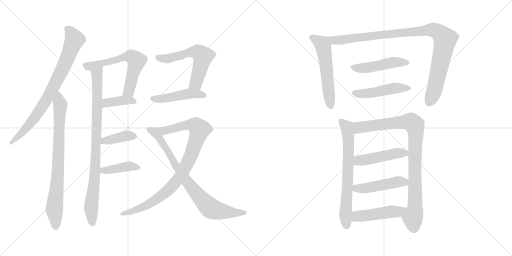
t = 0.00 s
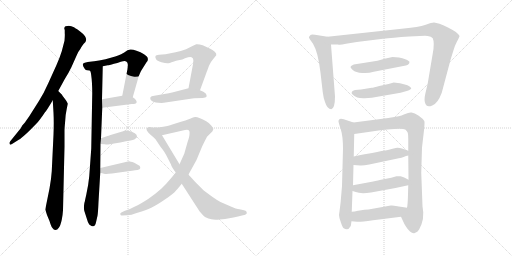
t = 3.05 s
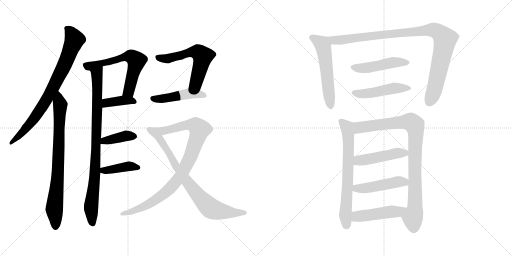
t = 6.10 s
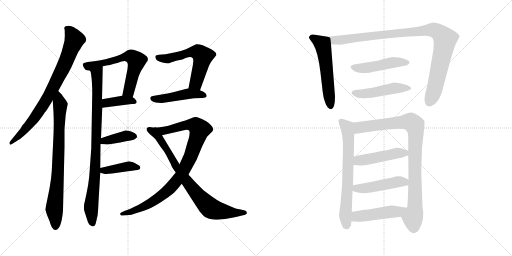
t = 9.14 s
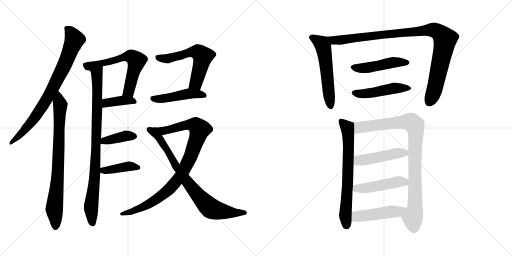
t = 12.19 s
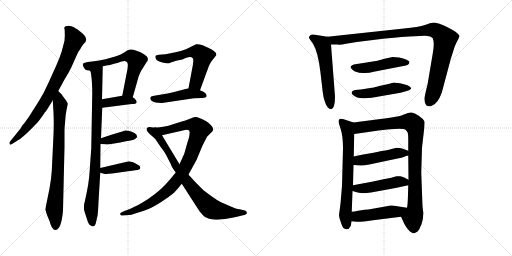
t = 15.24 s

The animated SVG that drew these frames (rendered in a browser with its animation timeline set to each time). Animation: 20 CSS @keyframes rules; one cycle of 15.24 s.

<svg version="1.1" viewBox="0 0 2048 1024" xmlns="http://www.w3.org/2000/svg">
  <g stroke="lightgray" stroke-dasharray="1,1" stroke-width="1" transform="scale(4, 4)">
    <line x1="0" y1="0" x2="256" y2="256"></line>
    <line x1="256" y1="0" x2="0" y2="256"></line>
    <line x1="128" y1="0" x2="128" y2="256"></line>
    <line x1="0" y1="128" x2="256" y2="128"></line>
    <line x1="256" y1="0" x2="512" y2="256"></line>
    <line x1="512" y1="0" x2="256" y2="256"></line>
    <line x1="384" y1="0" x2="384" y2="256"></line>
    <line x1="256" y1="128" x2="512" y2="128"></line>
  </g>
<g transform="scale(1, -1) translate(0, -850)">
   <style type="text/css">
    @keyframes keyframes0 {
      from {
       stroke: black;
       stroke-dashoffset: 800;
       stroke-width: 128;
       }
       72% {
       animation-timing-function: step-end;
       stroke: black;
       stroke-dashoffset: 0;
       stroke-width: 128;
       }
       to {
       stroke: black;
       stroke-width: 1024;
       }
       }
       #make-me-a-hanzi-animation-0 {
         animation: keyframes0 0.901042s both;
         animation-delay: 0.000000s;
         animation-timing-function: linear;
       }
    @keyframes keyframes1 {
      from {
       stroke: black;
       stroke-dashoffset: 793;
       stroke-width: 128;
       }
       72% {
       animation-timing-function: step-end;
       stroke: black;
       stroke-dashoffset: 0;
       stroke-width: 128;
       }
       to {
       stroke: black;
       stroke-width: 1024;
       }
       }
       #make-me-a-hanzi-animation-1 {
         animation: keyframes1 0.895345s both;
         animation-delay: 0.901042s;
         animation-timing-function: linear;
       }
    @keyframes keyframes2 {
      from {
       stroke: black;
       stroke-dashoffset: 886;
       stroke-width: 128;
       }
       74% {
       animation-timing-function: step-end;
       stroke: black;
       stroke-dashoffset: 0;
       stroke-width: 128;
       }
       to {
       stroke: black;
       stroke-width: 1024;
       }
       }
       #make-me-a-hanzi-animation-2 {
         animation: keyframes2 0.971029s both;
         animation-delay: 1.796387s;
         animation-timing-function: linear;
       }
    @keyframes keyframes3 {
      from {
       stroke: black;
       stroke-dashoffset: 619;
       stroke-width: 128;
       }
       67% {
       animation-timing-function: step-end;
       stroke: black;
       stroke-dashoffset: 0;
       stroke-width: 128;
       }
       to {
       stroke: black;
       stroke-width: 1024;
       }
       }
       #make-me-a-hanzi-animation-3 {
         animation: keyframes3 0.753743s both;
         animation-delay: 2.767416s;
         animation-timing-function: linear;
       }
    @keyframes keyframes4 {
      from {
       stroke: black;
       stroke-dashoffset: 387;
       stroke-width: 128;
       }
       56% {
       animation-timing-function: step-end;
       stroke: black;
       stroke-dashoffset: 0;
       stroke-width: 128;
       }
       to {
       stroke: black;
       stroke-width: 1024;
       }
       }
       #make-me-a-hanzi-animation-4 {
         animation: keyframes4 0.564941s both;
         animation-delay: 3.521159s;
         animation-timing-function: linear;
       }
    @keyframes keyframes5 {
      from {
       stroke: black;
       stroke-dashoffset: 390;
       stroke-width: 128;
       }
       56% {
       animation-timing-function: step-end;
       stroke: black;
       stroke-dashoffset: 0;
       stroke-width: 128;
       }
       to {
       stroke: black;
       stroke-width: 1024;
       }
       }
       #make-me-a-hanzi-animation-5 {
         animation: keyframes5 0.567383s both;
         animation-delay: 4.086100s;
         animation-timing-function: linear;
       }
    @keyframes keyframes6 {
      from {
       stroke: black;
       stroke-dashoffset: 401;
       stroke-width: 128;
       }
       57% {
       animation-timing-function: step-end;
       stroke: black;
       stroke-dashoffset: 0;
       stroke-width: 128;
       }
       to {
       stroke: black;
       stroke-width: 1024;
       }
       }
       #make-me-a-hanzi-animation-6 {
         animation: keyframes6 0.576335s both;
         animation-delay: 4.653483s;
         animation-timing-function: linear;
       }
    @keyframes keyframes7 {
      from {
       stroke: black;
       stroke-dashoffset: 581;
       stroke-width: 128;
       }
       65% {
       animation-timing-function: step-end;
       stroke: black;
       stroke-dashoffset: 0;
       stroke-width: 128;
       }
       to {
       stroke: black;
       stroke-width: 1024;
       }
       }
       #make-me-a-hanzi-animation-7 {
         animation: keyframes7 0.722819s both;
         animation-delay: 5.229818s;
         animation-timing-function: linear;
       }
    @keyframes keyframes8 {
      from {
       stroke: black;
       stroke-dashoffset: 468;
       stroke-width: 128;
       }
       60% {
       animation-timing-function: step-end;
       stroke: black;
       stroke-dashoffset: 0;
       stroke-width: 128;
       }
       to {
       stroke: black;
       stroke-width: 1024;
       }
       }
       #make-me-a-hanzi-animation-8 {
         animation: keyframes8 0.630859s both;
         animation-delay: 5.952637s;
         animation-timing-function: linear;
       }
    @keyframes keyframes9 {
      from {
       stroke: black;
       stroke-dashoffset: 927;
       stroke-width: 128;
       }
       75% {
       animation-timing-function: step-end;
       stroke: black;
       stroke-dashoffset: 0;
       stroke-width: 128;
       }
       to {
       stroke: black;
       stroke-width: 1024;
       }
       }
       #make-me-a-hanzi-animation-9 {
         animation: keyframes9 1.004395s both;
         animation-delay: 6.583496s;
         animation-timing-function: linear;
       }
    @keyframes keyframes10 {
      from {
       stroke: black;
       stroke-dashoffset: 800;
       stroke-width: 128;
       }
       72% {
       animation-timing-function: step-end;
       stroke: black;
       stroke-dashoffset: 0;
       stroke-width: 128;
       }
       to {
       stroke: black;
       stroke-width: 1024;
       }
       }
       #make-me-a-hanzi-animation-10 {
         animation: keyframes10 0.901042s both;
         animation-delay: 7.587891s;
         animation-timing-function: linear;
       }
    @keyframes keyframes11 {
      from {
       stroke: black;
       stroke-dashoffset: 559;
       stroke-width: 128;
       }
       65% {
       animation-timing-function: step-end;
       stroke: black;
       stroke-dashoffset: 0;
       stroke-width: 128;
       }
       to {
       stroke: black;
       stroke-width: 1024;
       }
       }
       #make-me-a-hanzi-animation-11 {
         animation: keyframes11 0.704915s both;
         animation-delay: 8.488933s;
         animation-timing-function: linear;
       }
    @keyframes keyframes12 {
      from {
       stroke: black;
       stroke-dashoffset: 997;
       stroke-width: 128;
       }
       76% {
       animation-timing-function: step-end;
       stroke: black;
       stroke-dashoffset: 0;
       stroke-width: 128;
       }
       to {
       stroke: black;
       stroke-width: 1024;
       }
       }
       #make-me-a-hanzi-animation-12 {
         animation: keyframes12 1.061361s both;
         animation-delay: 9.193848s;
         animation-timing-function: linear;
       }
    @keyframes keyframes13 {
      from {
       stroke: black;
       stroke-dashoffset: 476;
       stroke-width: 128;
       }
       61% {
       animation-timing-function: step-end;
       stroke: black;
       stroke-dashoffset: 0;
       stroke-width: 128;
       }
       to {
       stroke: black;
       stroke-width: 1024;
       }
       }
       #make-me-a-hanzi-animation-13 {
         animation: keyframes13 0.637370s both;
         animation-delay: 10.255209s;
         animation-timing-function: linear;
       }
    @keyframes keyframes14 {
      from {
       stroke: black;
       stroke-dashoffset: 477;
       stroke-width: 128;
       }
       61% {
       animation-timing-function: step-end;
       stroke: black;
       stroke-dashoffset: 0;
       stroke-width: 128;
       }
       to {
       stroke: black;
       stroke-width: 1024;
       }
       }
       #make-me-a-hanzi-animation-14 {
         animation: keyframes14 0.638184s both;
         animation-delay: 10.892579s;
         animation-timing-function: linear;
       }
    @keyframes keyframes15 {
      from {
       stroke: black;
       stroke-dashoffset: 680;
       stroke-width: 128;
       }
       69% {
       animation-timing-function: step-end;
       stroke: black;
       stroke-dashoffset: 0;
       stroke-width: 128;
       }
       to {
       stroke: black;
       stroke-width: 1024;
       }
       }
       #make-me-a-hanzi-animation-15 {
         animation: keyframes15 0.803385s both;
         animation-delay: 11.530763s;
         animation-timing-function: linear;
       }
    @keyframes keyframes16 {
      from {
       stroke: black;
       stroke-dashoffset: 924;
       stroke-width: 128;
       }
       75% {
       animation-timing-function: step-end;
       stroke: black;
       stroke-dashoffset: 0;
       stroke-width: 128;
       }
       to {
       stroke: black;
       stroke-width: 1024;
       }
       }
       #make-me-a-hanzi-animation-16 {
         animation: keyframes16 1.001953s both;
         animation-delay: 12.334148s;
         animation-timing-function: linear;
       }
    @keyframes keyframes17 {
      from {
       stroke: black;
       stroke-dashoffset: 471;
       stroke-width: 128;
       }
       61% {
       animation-timing-function: step-end;
       stroke: black;
       stroke-dashoffset: 0;
       stroke-width: 128;
       }
       to {
       stroke: black;
       stroke-width: 1024;
       }
       }
       #make-me-a-hanzi-animation-17 {
         animation: keyframes17 0.633301s both;
         animation-delay: 13.336101s;
         animation-timing-function: linear;
       }
    @keyframes keyframes18 {
      from {
       stroke: black;
       stroke-dashoffset: 469;
       stroke-width: 128;
       }
       60% {
       animation-timing-function: step-end;
       stroke: black;
       stroke-dashoffset: 0;
       stroke-width: 128;
       }
       to {
       stroke: black;
       stroke-width: 1024;
       }
       }
       #make-me-a-hanzi-animation-18 {
         animation: keyframes18 0.631673s both;
         animation-delay: 13.969402s;
         animation-timing-function: linear;
       }
    @keyframes keyframes19 {
      from {
       stroke: black;
       stroke-dashoffset: 474;
       stroke-width: 128;
       }
       61% {
       animation-timing-function: step-end;
       stroke: black;
       stroke-dashoffset: 0;
       stroke-width: 128;
       }
       to {
       stroke: black;
       stroke-width: 1024;
       }
       }
       #make-me-a-hanzi-animation-19 {
         animation: keyframes19 0.635742s both;
         animation-delay: 14.601075s;
         animation-timing-function: linear;
       }
</style>
<path d="M 233.0 486.0 L 258.0 532.0 Q 275.0 559.0 285.0 580.0 L 306.0 627.0 Q 312.0 643.0 322.0 655.0 Q 323.0 659.0 335.0 675.0 Q 344.0 683.0 344.0 688.0 Q 346.0 695.0 340.0 705.0 Q 332.0 716.0 318.0 726.0 Q 297.0 741.0 293.0 742.0 Q 287.0 745.0 275.0 747.0 Q 270.0 747.0 262.0 745.0 Q 258.0 744.0 257.0 737.0 L 259.0 729.0 L 259.0 717.0 Q 260.0 710.0 258.0 687.0 L 247.0 645.0 Q 240.0 622.0 226.0 590.0 L 193.0 517.0 Q 176.0 478.0 155.0 445.0 L 117.0 385.0 L 103.0 365.0 Q 101.0 361.0 97.0 357.0 L 89.0 348.0 L 83.0 337.0 L 41.0 285.0 Q 36.0 279.0 39.0 274.0 Q 40.0 269.0 48.0 274.0 L 75.0 291.0 Q 84.0 296.0 107.0 317.0 Q 126.0 335.0 147.0 357.0 Q 158.0 368.0 180.0 401.0 Q 185.0 405.0 211.0 449.0 L 233.0 486.0 Z" fill="lightgray"></path> 
<path d="M 248.0 471.0 L 233.0 486.0 C 212.0 507.0 209.0 479.0 211.0 449.0 L 214.0 399.0 Q 216.0 361.0 214.0 311.0 L 207.0 165.0 Q 205.0 134.0 198.0 96.0 L 181.0 12.0 L 188.0 -10.0 L 198.0 -34.0 Q 205.0 -57.0 209.0 -61.0 Q 216.0 -71.0 222.0 -70.0 Q 229.0 -70.0 236.0 -60.0 Q 242.0 -52.0 247.0 -29.0 Q 251.0 -8.0 252.0 9.0 L 258.0 263.0 L 258.0 327.0 Q 258.0 337.0 261.0 369.0 Q 262.0 392.0 267.0 415.0 L 271.0 435.0 Q 272.0 436.0 263.0 450.0 L 250.0 467.0 L 248.0 471.0 Z" fill="lightgray"></path> 
<path d="M 359.0 568.0 Q 363.0 566.0 365.0 548.0 Q 369.0 520.0 369.0 477.0 L 365.0 256.0 L 357.0 145.0 Q 354.0 112.0 345.0 71.0 L 341.0 53.0 Q 340.0 45.0 338.0 40.0 L 337.0 35.0 Q 334.0 16.0 338.0 4.0 L 347.0 -24.0 Q 352.0 -43.0 357.0 -48.0 L 366.0 -54.0 Q 372.0 -56.0 373.0 -55.0 Q 374.0 -56.0 379.0 -52.0 Q 382.0 -50.0 385.0 -35.0 L 390.0 -13.0 Q 392.0 -4.0 394.0 42.0 L 401.0 159.0 L 401.0 178.0 L 402.0 274.0 L 404.0 297.0 L 409.0 419.0 L 408.0 453.0 L 411.0 585.0 C 412.0 615.0 350.0 597.0 359.0 568.0 Z" fill="lightgray"></path> 
<path d="M 461.0 624.0 L 422.0 613.0 Q 407.0 609.0 351.0 602.0 Q 336.0 600.0 333.0 596.0 Q 327.0 591.0 340.0 573.0 Q 343.0 569.0 349.0 569.0 Q 359.0 569.0 359.0 568.0 C 381.0 566.0 382.0 579.0 411.0 585.0 L 431.0 589.0 Q 435.0 589.0 456.0 595.0 Q 469.0 598.0 483.0 603.0 Q 501.0 608.0 505.0 604.0 Q 510.0 601.0 511.0 594.0 Q 512.0 593.0 510.0 574.0 L 489.0 467.0 C 483.0 438.0 523.0 432.0 531.0 461.0 L 552.0 535.0 Q 554.0 545.0 564.0 566.0 L 586.0 601.0 Q 593.0 608.0 591.0 616.0 Q 592.0 622.0 576.0 633.0 Q 563.0 643.0 546.0 647.0 Q 530.0 653.0 521.0 652.0 L 510.0 649.0 L 497.0 640.0 Q 483.0 632.0 475.0 629.0 Q 471.0 627.0 461.0 624.0 Z" fill="lightgray"></path> 
<path d="M 409.0 419.0 L 527.0 434.0 Q 544.0 434.0 546.0 439.0 Q 548.0 445.0 544.0 449.0 Q 541.0 456.0 531.0 461.0 C 513.0 471.0 513.0 471.0 489.0 467.0 L 408.0 453.0 C 378.0 448.0 379.0 415.0 409.0 419.0 Z" fill="lightgray"></path> 
<path d="M 402.0 274.0 L 419.0 273.0 Q 429.0 271.0 438.0 273.0 L 481.0 280.0 L 504.0 285.0 Q 532.0 289.0 539.0 293.0 L 548.0 301.0 Q 549.0 302.0 546.0 311.0 Q 542.0 318.0 527.0 323.0 Q 509.0 329.0 500.0 328.0 L 492.0 325.0 Q 491.0 324.0 489.0 324.0 L 439.0 309.0 Q 435.0 307.0 433.0 307.0 L 404.0 297.0 C 376.0 287.0 372.0 276.0 402.0 274.0 Z" fill="lightgray"></path> 
<path d="M 401.0 159.0 L 416.0 155.0 Q 424.0 153.0 448.0 156.0 L 512.0 165.0 Q 547.0 169.0 556.0 172.0 Q 560.0 174.0 561.0 178.0 Q 562.0 181.0 558.0 187.0 Q 544.0 196.0 537.0 199.0 Q 520.0 205.0 516.0 205.0 L 401.0 178.0 C 372.0 171.0 372.0 167.0 401.0 159.0 Z" fill="lightgray"></path> 
<path d="M 772.0 593.0 L 754.0 497.0 C 748.0 468.0 790.0 461.0 800.0 489.0 L 826.0 560.0 Q 826.0 562.0 828.0 565.0 L 836.0 587.0 Q 843.0 603.0 853.0 614.0 L 865.0 629.0 Q 867.0 637.0 859.0 643.0 Q 851.0 650.0 839.0 656.0 L 811.0 669.0 Q 795.0 674.0 785.0 673.0 Q 776.0 670.0 768.0 665.0 L 744.0 653.0 Q 723.0 646.0 702.0 641.0 L 662.0 633.0 L 636.0 631.0 Q 623.0 629.0 622.0 626.0 Q 620.0 620.0 624.0 614.0 Q 627.0 606.0 646.0 601.0 Q 664.0 596.0 673.0 597.0 Q 677.0 596.0 686.0 601.0 L 696.0 604.0 Q 704.0 607.0 714.0 609.0 Q 732.0 612.0 740.0 617.0 Q 762.0 625.0 766.0 621.0 Q 773.0 618.0 773.0 611.0 Q 774.0 611.0 772.0 593.0 Z" fill="lightgray"></path> 
<path d="M 754.0 497.0 L 708.0 485.0 Q 674.0 476.0 663.0 475.0 L 617.0 467.0 Q 604.0 466.0 602.0 461.0 Q 600.0 457.0 602.0 452.0 Q 605.0 446.0 613.0 443.0 Q 623.0 440.0 633.0 439.0 Q 648.0 438.0 655.0 439.0 L 769.0 456.0 Q 773.0 457.0 777.0 457.0 L 810.0 458.0 Q 824.0 459.0 826.0 463.0 Q 828.0 468.0 823.0 476.0 Q 815.0 484.0 800.0 489.0 L 754.0 497.0 Z" fill="lightgray"></path> 
<path d="M 703.0 160.0 L 684.0 137.0 Q 665.0 114.0 646.0 96.0 Q 624.0 76.0 594.0 55.0 Q 562.0 34.0 542.0 25.0 Q 518.0 12.0 500.0 7.0 L 487.0 1.0 Q 479.0 -2.0 481.0 -7.0 Q 483.0 -14.0 489.0 -12.0 L 506.0 -11.0 Q 521.0 -12.0 550.0 -1.0 Q 585.0 10.0 605.0 19.0 Q 626.0 29.0 661.0 53.0 Q 694.0 75.0 705.0 89.0 Q 712.0 96.0 727.0 115.0 L 754.0 152.0 L 786.0 210.0 L 808.0 263.0 Q 822.0 292.0 828.0 303.0 Q 837.0 313.0 842.0 317.0 Q 851.0 324.0 853.0 332.0 Q 854.0 339.0 844.0 349.0 Q 838.0 357.0 825.0 365.0 Q 811.0 374.0 800.0 377.0 Q 786.0 383.0 780.0 382.0 Q 774.0 381.0 760.0 375.0 Q 741.0 368.0 724.0 363.0 L 686.0 351.0 Q 677.0 347.0 653.0 343.0 Q 634.0 339.0 622.0 340.0 C 592.0 338.0 619.0 302.0 648.0 309.0 L 740.0 330.0 Q 751.0 333.0 755.0 329.0 Q 760.0 326.0 758.0 313.0 Q 758.0 304.0 750.0 281.0 L 737.0 235.0 L 718.0 193.0 L 703.0 160.0 Z" fill="lightgray"></path> 
<path d="M 727.0 115.0 L 798.0 5.0 Q 814.0 -14.0 822.0 -19.0 Q 833.0 -25.0 846.0 -27.0 Q 857.0 -30.0 878.0 -28.0 Q 903.0 -26.0 917.0 -23.0 Q 933.0 -21.0 952.0 -16.0 L 972.0 -11.0 Q 978.0 -11.0 984.0 -7.0 Q 988.0 -4.0 987.0 0.0 Q 987.0 8.0 976.0 9.0 L 958.0 13.0 Q 946.0 14.0 921.0 25.0 L 882.0 42.0 Q 867.0 50.0 849.0 63.0 Q 817.0 86.0 810.0 93.0 L 781.0 122.0 L 761.0 144.0 Q 756.0 149.0 754.0 152.0 L 718.0 193.0 L 648.0 309.0 C 633.0 335.0 630.0 339.0 622.0 340.0 Q 610.0 340.0 606.0 341.0 Q 597.0 343.0 593.0 341.0 Q 588.0 339.0 587.0 337.0 Q 585.0 331.0 588.0 327.0 Q 591.0 322.0 602.0 311.0 Q 611.0 304.0 622.0 293.0 L 642.0 263.0 L 655.0 246.0 L 664.0 231.0 L 684.0 192.0 Q 685.0 184.0 703.0 160.0 L 727.0 115.0 Z" fill="lightgray"></path> 
<path d="M 1310.0 703.0 L 1260.0 711.0 Q 1245.0 714.0 1242.0 710.0 Q 1238.0 704.0 1236.0 703.0 Q 1234.0 701.0 1240.0 692.0 L 1252.0 675.0 Q 1273.0 640.0 1282.0 559.0 L 1291.0 481.0 Q 1294.0 457.0 1300.0 442.0 Q 1309.0 413.0 1325.0 413.0 Q 1340.0 417.0 1340.0 464.0 L 1324.0 672.0 C 1322.0 701.0 1322.0 701.0 1310.0 703.0 Z" fill="lightgray"></path> 
<path d="M 1637.0 704.0 L 1700.0 707.0 Q 1710.0 707.0 1723.0 703.0 L 1731.0 697.0 Q 1739.0 679.0 1731.0 636.0 L 1711.0 517.0 L 1701.0 474.0 Q 1695.0 449.0 1702.0 434.0 Q 1708.0 419.0 1729.0 428.0 Q 1751.0 436.0 1767.0 479.0 L 1803.0 614.0 L 1814.0 649.0 Q 1817.0 663.0 1828.0 684.0 Q 1838.0 703.0 1838.0 706.0 Q 1838.0 709.0 1822.0 723.0 Q 1813.0 729.0 1792.0 740.0 Q 1771.0 750.0 1758.0 755.0 Q 1744.0 759.0 1736.0 760.0 Q 1727.0 760.0 1703.0 751.0 Q 1672.0 741.0 1616.0 736.0 L 1310.0 703.0 C 1280.0 700.0 1294.0 672.0 1324.0 672.0 L 1352.0 672.0 Q 1358.0 669.0 1384.0 675.0 L 1427.0 682.0 L 1532.0 695.0 Q 1568.0 699.0 1637.0 704.0 Z" fill="lightgray"></path> 
<path d="M 1596.0 620.0 L 1570.0 622.0 L 1538.0 615.0 L 1510.0 607.0 L 1415.0 592.0 Q 1403.0 587.0 1403.0 584.0 Q 1400.0 580.0 1411.0 570.0 Q 1423.0 560.0 1449.0 558.0 Q 1474.0 556.0 1495.0 563.0 L 1613.0 586.0 Q 1638.0 589.0 1638.0 602.0 Q 1638.0 606.0 1624.0 612.0 Q 1609.0 618.0 1596.0 620.0 Z" fill="lightgray"></path> 
<path d="M 1623.0 511.0 L 1600.0 517.0 Q 1580.0 520.0 1575.0 520.0 L 1554.0 514.0 L 1517.0 506.0 Q 1494.0 499.0 1487.0 499.0 L 1444.0 492.0 L 1420.0 490.0 Q 1407.0 487.0 1407.0 481.0 Q 1404.0 479.0 1411.0 471.0 Q 1428.0 455.0 1459.0 457.0 L 1487.0 459.0 L 1602.0 479.0 L 1627.0 486.0 Q 1636.0 487.0 1645.0 495.0 Q 1645.0 500.0 1637.0 505.0 Q 1629.0 510.0 1623.0 511.0 Z" fill="lightgray"></path> 
<path d="M 1414.0 360.0 L 1375.0 373.0 Q 1354.0 380.0 1354.0 364.0 Q 1354.0 360.0 1363.0 333.0 Q 1372.0 305.0 1372.0 255.0 L 1368.0 106.0 L 1364.0 59.0 Q 1363.0 41.0 1360.0 20.0 L 1356.0 -10.0 Q 1356.0 -19.0 1363.0 -38.0 Q 1369.0 -58.0 1375.0 -63.0 Q 1392.0 -75.0 1403.0 -54.0 L 1406.0 -35.0 L 1407.0 3.0 L 1410.0 86.0 L 1412.0 109.0 L 1414.0 190.0 L 1415.0 224.0 L 1417.0 314.0 C 1418.0 344.0 1418.0 359.0 1414.0 360.0 Z" fill="lightgray"></path> 
<path d="M 1685.0 159.0 L 1688.0 260.0 L 1695.0 320.0 Q 1700.0 362.0 1697.0 366.0 Q 1692.0 375.0 1675.0 387.0 Q 1658.0 399.0 1646.0 400.0 Q 1638.0 402.0 1618.0 393.0 Q 1606.0 387.0 1595.0 385.0 L 1553.0 378.0 L 1414.0 360.0 C 1384.0 356.0 1387.0 310.0 1417.0 314.0 L 1473.0 322.0 Q 1603.0 341.0 1621.0 332.0 Q 1629.0 324.0 1631.0 319.0 Q 1633.0 313.0 1633.0 294.0 L 1633.0 247.0 L 1633.0 228.0 L 1634.0 131.0 L 1633.0 109.0 L 1632.0 73.0 Q 1631.0 30.0 1628.0 19.0 C 1624.0 -11.0 1591.0 10.0 1604.0 -17.0 L 1618.0 -47.0 L 1625.0 -58.0 Q 1631.0 -68.0 1640.0 -76.0 Q 1649.0 -84.0 1657.0 -83.0 L 1667.0 -78.0 Q 1669.0 -77.0 1671.0 -75.0 L 1677.0 -67.0 L 1686.0 -47.0 Q 1694.0 -27.0 1693.0 1.0 L 1690.0 25.0 L 1685.0 159.0 Z" fill="lightgray"></path> 
<path d="M 1414.0 190.0 L 1441.0 188.0 Q 1453.0 187.0 1477.0 192.0 L 1595.0 217.0 Q 1606.0 219.0 1617.0 223.0 L 1624.0 226.0 Q 1630.0 228.0 1633.0 228.0 C 1662.0 234.0 1661.0 237.0 1633.0 247.0 L 1611.0 255.0 Q 1592.0 261.0 1583.0 258.0 L 1566.0 254.0 Q 1558.0 251.0 1542.0 248.0 Q 1509.0 243.0 1415.0 224.0 C 1386.0 218.0 1384.0 192.0 1414.0 190.0 Z" fill="lightgray"></path> 
<path d="M 1410.0 86.0 L 1423.0 82.0 Q 1442.0 74.0 1484.0 80.0 L 1582.0 98.0 L 1633.0 109.0 C 1662.0 115.0 1660.0 117.0 1634.0 131.0 L 1619.0 139.0 Q 1613.0 143.0 1602.0 145.0 Q 1591.0 146.0 1586.0 145.0 L 1565.0 139.0 L 1519.0 130.0 Q 1508.0 127.0 1471.0 120.0 L 1412.0 109.0 C 1383.0 104.0 1381.0 95.0 1410.0 86.0 Z" fill="lightgray"></path> 
<path d="M 1406.0 -35.0 L 1428.0 -37.0 Q 1442.0 -38.0 1492.0 -31.0 L 1604.0 -17.0 C 1634.0 -13.0 1658.0 14.0 1628.0 19.0 L 1609.0 22.0 Q 1572.0 30.0 1563.0 28.0 L 1474.0 12.0 L 1458.0 11.0 L 1432.0 7.0 Q 1417.0 4.0 1407.0 3.0 C 1377.0 -1.0 1376.0 -32.0 1406.0 -35.0 Z" fill="lightgray"></path> 
      <clipPath id="make-me-a-hanzi-clip-0">
      <path d="M 233.0 486.0 L 258.0 532.0 Q 275.0 559.0 285.0 580.0 L 306.0 627.0 Q 312.0 643.0 322.0 655.0 Q 323.0 659.0 335.0 675.0 Q 344.0 683.0 344.0 688.0 Q 346.0 695.0 340.0 705.0 Q 332.0 716.0 318.0 726.0 Q 297.0 741.0 293.0 742.0 Q 287.0 745.0 275.0 747.0 Q 270.0 747.0 262.0 745.0 Q 258.0 744.0 257.0 737.0 L 259.0 729.0 L 259.0 717.0 Q 260.0 710.0 258.0 687.0 L 247.0 645.0 Q 240.0 622.0 226.0 590.0 L 193.0 517.0 Q 176.0 478.0 155.0 445.0 L 117.0 385.0 L 103.0 365.0 Q 101.0 361.0 97.0 357.0 L 89.0 348.0 L 83.0 337.0 L 41.0 285.0 Q 36.0 279.0 39.0 274.0 Q 40.0 269.0 48.0 274.0 L 75.0 291.0 Q 84.0 296.0 107.0 317.0 Q 126.0 335.0 147.0 357.0 Q 158.0 368.0 180.0 401.0 Q 185.0 405.0 211.0 449.0 L 233.0 486.0 Z" fill="lightgray"></path>
      </clipPath>
      <path clip-path="url(#make-me-a-hanzi-clip-0)" d="M 268.0 736.0 L 298.0 691.0 L 252.0 577.0 L 186.0 450.0 L 147.0 391.0 L 91.0 321.0 L 44.0 279.0 " fill="none" id="make-me-a-hanzi-animation-0" stroke-dasharray="672 1344" stroke-linecap="round"></path>

      <clipPath id="make-me-a-hanzi-clip-1">
      <path d="M 248.0 471.0 L 233.0 486.0 C 212.0 507.0 209.0 479.0 211.0 449.0 L 214.0 399.0 Q 216.0 361.0 214.0 311.0 L 207.0 165.0 Q 205.0 134.0 198.0 96.0 L 181.0 12.0 L 188.0 -10.0 L 198.0 -34.0 Q 205.0 -57.0 209.0 -61.0 Q 216.0 -71.0 222.0 -70.0 Q 229.0 -70.0 236.0 -60.0 Q 242.0 -52.0 247.0 -29.0 Q 251.0 -8.0 252.0 9.0 L 258.0 263.0 L 258.0 327.0 Q 258.0 337.0 261.0 369.0 Q 262.0 392.0 267.0 415.0 L 271.0 435.0 Q 272.0 436.0 263.0 450.0 L 250.0 467.0 L 248.0 471.0 Z" fill="lightgray"></path>
      </clipPath>
      <path clip-path="url(#make-me-a-hanzi-clip-1)" d="M 232.0 478.0 L 241.0 425.0 L 234.0 208.0 L 217.0 14.0 L 221.0 -57.0 " fill="none" id="make-me-a-hanzi-animation-1" stroke-dasharray="665 1330" stroke-linecap="round"></path>

      <clipPath id="make-me-a-hanzi-clip-2">
      <path d="M 359.0 568.0 Q 363.0 566.0 365.0 548.0 Q 369.0 520.0 369.0 477.0 L 365.0 256.0 L 357.0 145.0 Q 354.0 112.0 345.0 71.0 L 341.0 53.0 Q 340.0 45.0 338.0 40.0 L 337.0 35.0 Q 334.0 16.0 338.0 4.0 L 347.0 -24.0 Q 352.0 -43.0 357.0 -48.0 L 366.0 -54.0 Q 372.0 -56.0 373.0 -55.0 Q 374.0 -56.0 379.0 -52.0 Q 382.0 -50.0 385.0 -35.0 L 390.0 -13.0 Q 392.0 -4.0 394.0 42.0 L 401.0 159.0 L 401.0 178.0 L 402.0 274.0 L 404.0 297.0 L 409.0 419.0 L 408.0 453.0 L 411.0 585.0 C 412.0 615.0 350.0 597.0 359.0 568.0 Z" fill="lightgray"></path>
      </clipPath>
      <path clip-path="url(#make-me-a-hanzi-clip-2)" d="M 406.0 578.0 L 387.0 554.0 L 383.0 226.0 L 364.0 24.0 L 371.0 -44.0 " fill="none" id="make-me-a-hanzi-animation-2" stroke-dasharray="758 1516" stroke-linecap="round"></path>

      <clipPath id="make-me-a-hanzi-clip-3">
      <path d="M 461.0 624.0 L 422.0 613.0 Q 407.0 609.0 351.0 602.0 Q 336.0 600.0 333.0 596.0 Q 327.0 591.0 340.0 573.0 Q 343.0 569.0 349.0 569.0 Q 359.0 569.0 359.0 568.0 C 381.0 566.0 382.0 579.0 411.0 585.0 L 431.0 589.0 Q 435.0 589.0 456.0 595.0 Q 469.0 598.0 483.0 603.0 Q 501.0 608.0 505.0 604.0 Q 510.0 601.0 511.0 594.0 Q 512.0 593.0 510.0 574.0 L 489.0 467.0 C 483.0 438.0 523.0 432.0 531.0 461.0 L 552.0 535.0 Q 554.0 545.0 564.0 566.0 L 586.0 601.0 Q 593.0 608.0 591.0 616.0 Q 592.0 622.0 576.0 633.0 Q 563.0 643.0 546.0 647.0 Q 530.0 653.0 521.0 652.0 L 510.0 649.0 L 497.0 640.0 Q 483.0 632.0 475.0 629.0 Q 471.0 627.0 461.0 624.0 Z" fill="lightgray"></path>
      </clipPath>
      <path clip-path="url(#make-me-a-hanzi-clip-3)" d="M 340.0 591.0 L 356.0 585.0 L 498.0 623.0 L 530.0 621.0 L 546.0 602.0 L 516.0 489.0 L 497.0 473.0 " fill="none" id="make-me-a-hanzi-animation-3" stroke-dasharray="491 982" stroke-linecap="round"></path>

      <clipPath id="make-me-a-hanzi-clip-4">
      <path d="M 409.0 419.0 L 527.0 434.0 Q 544.0 434.0 546.0 439.0 Q 548.0 445.0 544.0 449.0 Q 541.0 456.0 531.0 461.0 C 513.0 471.0 513.0 471.0 489.0 467.0 L 408.0 453.0 C 378.0 448.0 379.0 415.0 409.0 419.0 Z" fill="lightgray"></path>
      </clipPath>
      <path clip-path="url(#make-me-a-hanzi-clip-4)" d="M 416.0 425.0 L 429.0 439.0 L 485.0 448.0 L 522.0 449.0 L 539.0 443.0 " fill="none" id="make-me-a-hanzi-animation-4" stroke-dasharray="259 518" stroke-linecap="round"></path>

      <clipPath id="make-me-a-hanzi-clip-5">
      <path d="M 402.0 274.0 L 419.0 273.0 Q 429.0 271.0 438.0 273.0 L 481.0 280.0 L 504.0 285.0 Q 532.0 289.0 539.0 293.0 L 548.0 301.0 Q 549.0 302.0 546.0 311.0 Q 542.0 318.0 527.0 323.0 Q 509.0 329.0 500.0 328.0 L 492.0 325.0 Q 491.0 324.0 489.0 324.0 L 439.0 309.0 Q 435.0 307.0 433.0 307.0 L 404.0 297.0 C 376.0 287.0 372.0 276.0 402.0 274.0 Z" fill="lightgray"></path>
      </clipPath>
      <path clip-path="url(#make-me-a-hanzi-clip-5)" d="M 407.0 279.0 L 503.0 307.0 L 537.0 304.0 " fill="none" id="make-me-a-hanzi-animation-5" stroke-dasharray="262 524" stroke-linecap="round"></path>

      <clipPath id="make-me-a-hanzi-clip-6">
      <path d="M 401.0 159.0 L 416.0 155.0 Q 424.0 153.0 448.0 156.0 L 512.0 165.0 Q 547.0 169.0 556.0 172.0 Q 560.0 174.0 561.0 178.0 Q 562.0 181.0 558.0 187.0 Q 544.0 196.0 537.0 199.0 Q 520.0 205.0 516.0 205.0 L 401.0 178.0 C 372.0 171.0 372.0 167.0 401.0 159.0 Z" fill="lightgray"></path>
      </clipPath>
      <path clip-path="url(#make-me-a-hanzi-clip-6)" d="M 410.0 173.0 L 421.0 168.0 L 513.0 185.0 L 552.0 180.0 " fill="none" id="make-me-a-hanzi-animation-6" stroke-dasharray="273 546" stroke-linecap="round"></path>

      <clipPath id="make-me-a-hanzi-clip-7">
      <path d="M 772.0 593.0 L 754.0 497.0 C 748.0 468.0 790.0 461.0 800.0 489.0 L 826.0 560.0 Q 826.0 562.0 828.0 565.0 L 836.0 587.0 Q 843.0 603.0 853.0 614.0 L 865.0 629.0 Q 867.0 637.0 859.0 643.0 Q 851.0 650.0 839.0 656.0 L 811.0 669.0 Q 795.0 674.0 785.0 673.0 Q 776.0 670.0 768.0 665.0 L 744.0 653.0 Q 723.0 646.0 702.0 641.0 L 662.0 633.0 L 636.0 631.0 Q 623.0 629.0 622.0 626.0 Q 620.0 620.0 624.0 614.0 Q 627.0 606.0 646.0 601.0 Q 664.0 596.0 673.0 597.0 Q 677.0 596.0 686.0 601.0 L 696.0 604.0 Q 704.0 607.0 714.0 609.0 Q 732.0 612.0 740.0 617.0 Q 762.0 625.0 766.0 621.0 Q 773.0 618.0 773.0 611.0 Q 774.0 611.0 772.0 593.0 Z" fill="lightgray"></path>
      </clipPath>
      <path clip-path="url(#make-me-a-hanzi-clip-7)" d="M 632.0 621.0 L 668.0 615.0 L 772.0 643.0 L 803.0 633.0 L 811.0 625.0 L 809.0 611.0 L 784.0 517.0 L 763.0 502.0 " fill="none" id="make-me-a-hanzi-animation-7" stroke-dasharray="453 906" stroke-linecap="round"></path>

      <clipPath id="make-me-a-hanzi-clip-8">
      <path d="M 754.0 497.0 L 708.0 485.0 Q 674.0 476.0 663.0 475.0 L 617.0 467.0 Q 604.0 466.0 602.0 461.0 Q 600.0 457.0 602.0 452.0 Q 605.0 446.0 613.0 443.0 Q 623.0 440.0 633.0 439.0 Q 648.0 438.0 655.0 439.0 L 769.0 456.0 Q 773.0 457.0 777.0 457.0 L 810.0 458.0 Q 824.0 459.0 826.0 463.0 Q 828.0 468.0 823.0 476.0 Q 815.0 484.0 800.0 489.0 L 754.0 497.0 Z" fill="lightgray"></path>
      </clipPath>
      <path clip-path="url(#make-me-a-hanzi-clip-8)" d="M 610.0 457.0 L 650.0 455.0 L 758.0 476.0 L 819.0 468.0 " fill="none" id="make-me-a-hanzi-animation-8" stroke-dasharray="340 680" stroke-linecap="round"></path>

      <clipPath id="make-me-a-hanzi-clip-9">
      <path d="M 703.0 160.0 L 684.0 137.0 Q 665.0 114.0 646.0 96.0 Q 624.0 76.0 594.0 55.0 Q 562.0 34.0 542.0 25.0 Q 518.0 12.0 500.0 7.0 L 487.0 1.0 Q 479.0 -2.0 481.0 -7.0 Q 483.0 -14.0 489.0 -12.0 L 506.0 -11.0 Q 521.0 -12.0 550.0 -1.0 Q 585.0 10.0 605.0 19.0 Q 626.0 29.0 661.0 53.0 Q 694.0 75.0 705.0 89.0 Q 712.0 96.0 727.0 115.0 L 754.0 152.0 L 786.0 210.0 L 808.0 263.0 Q 822.0 292.0 828.0 303.0 Q 837.0 313.0 842.0 317.0 Q 851.0 324.0 853.0 332.0 Q 854.0 339.0 844.0 349.0 Q 838.0 357.0 825.0 365.0 Q 811.0 374.0 800.0 377.0 Q 786.0 383.0 780.0 382.0 Q 774.0 381.0 760.0 375.0 Q 741.0 368.0 724.0 363.0 L 686.0 351.0 Q 677.0 347.0 653.0 343.0 Q 634.0 339.0 622.0 340.0 C 592.0 338.0 619.0 302.0 648.0 309.0 L 740.0 330.0 Q 751.0 333.0 755.0 329.0 Q 760.0 326.0 758.0 313.0 Q 758.0 304.0 750.0 281.0 L 737.0 235.0 L 718.0 193.0 L 703.0 160.0 Z" fill="lightgray"></path>
      </clipPath>
      <path clip-path="url(#make-me-a-hanzi-clip-9)" d="M 629.0 337.0 L 654.0 326.0 L 761.0 352.0 L 783.0 348.0 L 799.0 333.0 L 764.0 227.0 L 736.0 170.0 L 684.0 101.0 L 631.0 56.0 L 593.0 33.0 L 537.0 7.0 L 487.0 -6.0 " fill="none" id="make-me-a-hanzi-animation-9" stroke-dasharray="799 1598" stroke-linecap="round"></path>

      <clipPath id="make-me-a-hanzi-clip-10">
      <path d="M 727.0 115.0 L 798.0 5.0 Q 814.0 -14.0 822.0 -19.0 Q 833.0 -25.0 846.0 -27.0 Q 857.0 -30.0 878.0 -28.0 Q 903.0 -26.0 917.0 -23.0 Q 933.0 -21.0 952.0 -16.0 L 972.0 -11.0 Q 978.0 -11.0 984.0 -7.0 Q 988.0 -4.0 987.0 0.0 Q 987.0 8.0 976.0 9.0 L 958.0 13.0 Q 946.0 14.0 921.0 25.0 L 882.0 42.0 Q 867.0 50.0 849.0 63.0 Q 817.0 86.0 810.0 93.0 L 781.0 122.0 L 761.0 144.0 Q 756.0 149.0 754.0 152.0 L 718.0 193.0 L 648.0 309.0 C 633.0 335.0 630.0 339.0 622.0 340.0 Q 610.0 340.0 606.0 341.0 Q 597.0 343.0 593.0 341.0 Q 588.0 339.0 587.0 337.0 Q 585.0 331.0 588.0 327.0 Q 591.0 322.0 602.0 311.0 Q 611.0 304.0 622.0 293.0 L 642.0 263.0 L 655.0 246.0 L 664.0 231.0 L 684.0 192.0 Q 685.0 184.0 703.0 160.0 L 727.0 115.0 Z" fill="lightgray"></path>
      </clipPath>
      <path clip-path="url(#make-me-a-hanzi-clip-10)" d="M 594.0 333.0 L 615.0 323.0 L 633.0 305.0 L 703.0 187.0 L 750.0 121.0 L 844.0 16.0 L 896.0 3.0 L 978.0 0.0 " fill="none" id="make-me-a-hanzi-animation-10" stroke-dasharray="672 1344" stroke-linecap="round"></path>

      <clipPath id="make-me-a-hanzi-clip-11">
      <path d="M 1310.0 703.0 L 1260.0 711.0 Q 1245.0 714.0 1242.0 710.0 Q 1238.0 704.0 1236.0 703.0 Q 1234.0 701.0 1240.0 692.0 L 1252.0 675.0 Q 1273.0 640.0 1282.0 559.0 L 1291.0 481.0 Q 1294.0 457.0 1300.0 442.0 Q 1309.0 413.0 1325.0 413.0 Q 1340.0 417.0 1340.0 464.0 L 1324.0 672.0 C 1322.0 701.0 1322.0 701.0 1310.0 703.0 Z" fill="lightgray"></path>
      </clipPath>
      <path clip-path="url(#make-me-a-hanzi-clip-11)" d="M 1246.0 700.0 L 1286.0 676.0 L 1293.0 664.0 L 1323.0 423.0 " fill="none" id="make-me-a-hanzi-animation-11" stroke-dasharray="431 862" stroke-linecap="round"></path>

      <clipPath id="make-me-a-hanzi-clip-12">
      <path d="M 1637.0 704.0 L 1700.0 707.0 Q 1710.0 707.0 1723.0 703.0 L 1731.0 697.0 Q 1739.0 679.0 1731.0 636.0 L 1711.0 517.0 L 1701.0 474.0 Q 1695.0 449.0 1702.0 434.0 Q 1708.0 419.0 1729.0 428.0 Q 1751.0 436.0 1767.0 479.0 L 1803.0 614.0 L 1814.0 649.0 Q 1817.0 663.0 1828.0 684.0 Q 1838.0 703.0 1838.0 706.0 Q 1838.0 709.0 1822.0 723.0 Q 1813.0 729.0 1792.0 740.0 Q 1771.0 750.0 1758.0 755.0 Q 1744.0 759.0 1736.0 760.0 Q 1727.0 760.0 1703.0 751.0 Q 1672.0 741.0 1616.0 736.0 L 1310.0 703.0 C 1280.0 700.0 1294.0 672.0 1324.0 672.0 L 1352.0 672.0 Q 1358.0 669.0 1384.0 675.0 L 1427.0 682.0 L 1532.0 695.0 Q 1568.0 699.0 1637.0 704.0 Z" fill="lightgray"></path>
      </clipPath>
      <path clip-path="url(#make-me-a-hanzi-clip-12)" d="M 1318.0 700.0 L 1327.0 692.0 L 1345.0 689.0 L 1718.0 730.0 L 1751.0 723.0 L 1780.0 693.0 L 1743.0 510.0 L 1718.0 441.0 " fill="none" id="make-me-a-hanzi-animation-12" stroke-dasharray="869 1738" stroke-linecap="round"></path>

      <clipPath id="make-me-a-hanzi-clip-13">
      <path d="M 1596.0 620.0 L 1570.0 622.0 L 1538.0 615.0 L 1510.0 607.0 L 1415.0 592.0 Q 1403.0 587.0 1403.0 584.0 Q 1400.0 580.0 1411.0 570.0 Q 1423.0 560.0 1449.0 558.0 Q 1474.0 556.0 1495.0 563.0 L 1613.0 586.0 Q 1638.0 589.0 1638.0 602.0 Q 1638.0 606.0 1624.0 612.0 Q 1609.0 618.0 1596.0 620.0 Z" fill="lightgray"></path>
      </clipPath>
      <path clip-path="url(#make-me-a-hanzi-clip-13)" d="M 1413.0 582.0 L 1458.0 577.0 L 1575.0 601.0 L 1630.0 600.0 " fill="none" id="make-me-a-hanzi-animation-13" stroke-dasharray="348 696" stroke-linecap="round"></path>

      <clipPath id="make-me-a-hanzi-clip-14">
      <path d="M 1623.0 511.0 L 1600.0 517.0 Q 1580.0 520.0 1575.0 520.0 L 1554.0 514.0 L 1517.0 506.0 Q 1494.0 499.0 1487.0 499.0 L 1444.0 492.0 L 1420.0 490.0 Q 1407.0 487.0 1407.0 481.0 Q 1404.0 479.0 1411.0 471.0 Q 1428.0 455.0 1459.0 457.0 L 1487.0 459.0 L 1602.0 479.0 L 1627.0 486.0 Q 1636.0 487.0 1645.0 495.0 Q 1645.0 500.0 1637.0 505.0 Q 1629.0 510.0 1623.0 511.0 Z" fill="lightgray"></path>
      </clipPath>
      <path clip-path="url(#make-me-a-hanzi-clip-14)" d="M 1418.0 479.0 L 1479.0 477.0 L 1576.0 497.0 L 1637.0 497.0 " fill="none" id="make-me-a-hanzi-animation-14" stroke-dasharray="349 698" stroke-linecap="round"></path>

      <clipPath id="make-me-a-hanzi-clip-15">
      <path d="M 1414.0 360.0 L 1375.0 373.0 Q 1354.0 380.0 1354.0 364.0 Q 1354.0 360.0 1363.0 333.0 Q 1372.0 305.0 1372.0 255.0 L 1368.0 106.0 L 1364.0 59.0 Q 1363.0 41.0 1360.0 20.0 L 1356.0 -10.0 Q 1356.0 -19.0 1363.0 -38.0 Q 1369.0 -58.0 1375.0 -63.0 Q 1392.0 -75.0 1403.0 -54.0 L 1406.0 -35.0 L 1407.0 3.0 L 1410.0 86.0 L 1412.0 109.0 L 1414.0 190.0 L 1415.0 224.0 L 1417.0 314.0 C 1418.0 344.0 1418.0 359.0 1414.0 360.0 Z" fill="lightgray"></path>
      </clipPath>
      <path clip-path="url(#make-me-a-hanzi-clip-15)" d="M 1366.0 364.0 L 1389.0 341.0 L 1394.0 292.0 L 1390.0 105.0 L 1381.0 -6.0 L 1386.0 -50.0 " fill="none" id="make-me-a-hanzi-animation-15" stroke-dasharray="552 1104" stroke-linecap="round"></path>

      <clipPath id="make-me-a-hanzi-clip-16">
      <path d="M 1685.0 159.0 L 1688.0 260.0 L 1695.0 320.0 Q 1700.0 362.0 1697.0 366.0 Q 1692.0 375.0 1675.0 387.0 Q 1658.0 399.0 1646.0 400.0 Q 1638.0 402.0 1618.0 393.0 Q 1606.0 387.0 1595.0 385.0 L 1553.0 378.0 L 1414.0 360.0 C 1384.0 356.0 1387.0 310.0 1417.0 314.0 L 1473.0 322.0 Q 1603.0 341.0 1621.0 332.0 Q 1629.0 324.0 1631.0 319.0 Q 1633.0 313.0 1633.0 294.0 L 1633.0 247.0 L 1633.0 228.0 L 1634.0 131.0 L 1633.0 109.0 L 1632.0 73.0 Q 1631.0 30.0 1628.0 19.0 C 1624.0 -11.0 1591.0 10.0 1604.0 -17.0 L 1618.0 -47.0 L 1625.0 -58.0 Q 1631.0 -68.0 1640.0 -76.0 Q 1649.0 -84.0 1657.0 -83.0 L 1667.0 -78.0 Q 1669.0 -77.0 1671.0 -75.0 L 1677.0 -67.0 L 1686.0 -47.0 Q 1694.0 -27.0 1693.0 1.0 L 1690.0 25.0 L 1685.0 159.0 Z" fill="lightgray"></path>
      </clipPath>
      <path clip-path="url(#make-me-a-hanzi-clip-16)" d="M 1423.0 322.0 L 1440.0 341.0 L 1533.0 353.0 L 1643.0 363.0 L 1658.0 350.0 L 1664.0 316.0 L 1660.0 15.0 L 1651.0 -20.0 L 1655.0 -67.0 " fill="none" id="make-me-a-hanzi-animation-16" stroke-dasharray="796 1592" stroke-linecap="round"></path>

      <clipPath id="make-me-a-hanzi-clip-17">
      <path d="M 1414.0 190.0 L 1441.0 188.0 Q 1453.0 187.0 1477.0 192.0 L 1595.0 217.0 Q 1606.0 219.0 1617.0 223.0 L 1624.0 226.0 Q 1630.0 228.0 1633.0 228.0 C 1662.0 234.0 1661.0 237.0 1633.0 247.0 L 1611.0 255.0 Q 1592.0 261.0 1583.0 258.0 L 1566.0 254.0 Q 1558.0 251.0 1542.0 248.0 Q 1509.0 243.0 1415.0 224.0 C 1386.0 218.0 1384.0 192.0 1414.0 190.0 Z" fill="lightgray"></path>
      </clipPath>
      <path clip-path="url(#make-me-a-hanzi-clip-17)" d="M 1421.0 195.0 L 1436.0 208.0 L 1590.0 238.0 L 1620.0 238.0 L 1627.0 233.0 " fill="none" id="make-me-a-hanzi-animation-17" stroke-dasharray="343 686" stroke-linecap="round"></path>

      <clipPath id="make-me-a-hanzi-clip-18">
      <path d="M 1410.0 86.0 L 1423.0 82.0 Q 1442.0 74.0 1484.0 80.0 L 1582.0 98.0 L 1633.0 109.0 C 1662.0 115.0 1660.0 117.0 1634.0 131.0 L 1619.0 139.0 Q 1613.0 143.0 1602.0 145.0 Q 1591.0 146.0 1586.0 145.0 L 1565.0 139.0 L 1519.0 130.0 Q 1508.0 127.0 1471.0 120.0 L 1412.0 109.0 C 1383.0 104.0 1381.0 95.0 1410.0 86.0 Z" fill="lightgray"></path>
      </clipPath>
      <path clip-path="url(#make-me-a-hanzi-clip-18)" d="M 1419.0 91.0 L 1426.0 97.0 L 1472.0 98.0 L 1591.0 123.0 L 1615.0 122.0 L 1625.0 115.0 " fill="none" id="make-me-a-hanzi-animation-18" stroke-dasharray="341 682" stroke-linecap="round"></path>

      <clipPath id="make-me-a-hanzi-clip-19">
      <path d="M 1406.0 -35.0 L 1428.0 -37.0 Q 1442.0 -38.0 1492.0 -31.0 L 1604.0 -17.0 C 1634.0 -13.0 1658.0 14.0 1628.0 19.0 L 1609.0 22.0 Q 1572.0 30.0 1563.0 28.0 L 1474.0 12.0 L 1458.0 11.0 L 1432.0 7.0 Q 1417.0 4.0 1407.0 3.0 C 1377.0 -1.0 1376.0 -32.0 1406.0 -35.0 Z" fill="lightgray"></path>
      </clipPath>
      <path clip-path="url(#make-me-a-hanzi-clip-19)" d="M 1412.0 -29.0 L 1428.0 -15.0 L 1591.0 4.0 L 1622.0 14.0 " fill="none" id="make-me-a-hanzi-animation-19" stroke-dasharray="346 692" stroke-linecap="round"></path>

</g>
</svg>
